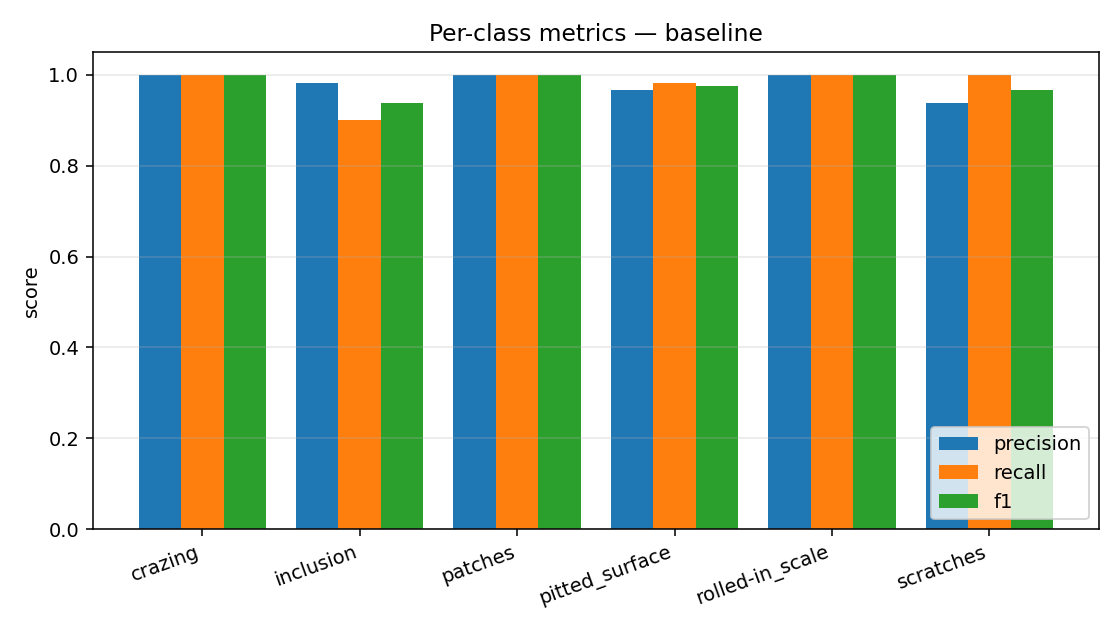

The table this chart was drawn from, first rows:
class, support, precision, recall, f1
crazing, 60, 1.0, 1.0, 1.0
inclusion, 60, 0.9818, 0.9, 0.9391
patches, 60, 1.0, 1.0, 1.0
pitted_surface, 60, 0.9672, 0.9833, 0.9752
rolled-in_scale, 60, 1.0, 1.0, 1.0
scratches, 60, 0.9375, 1.0, 0.9677
